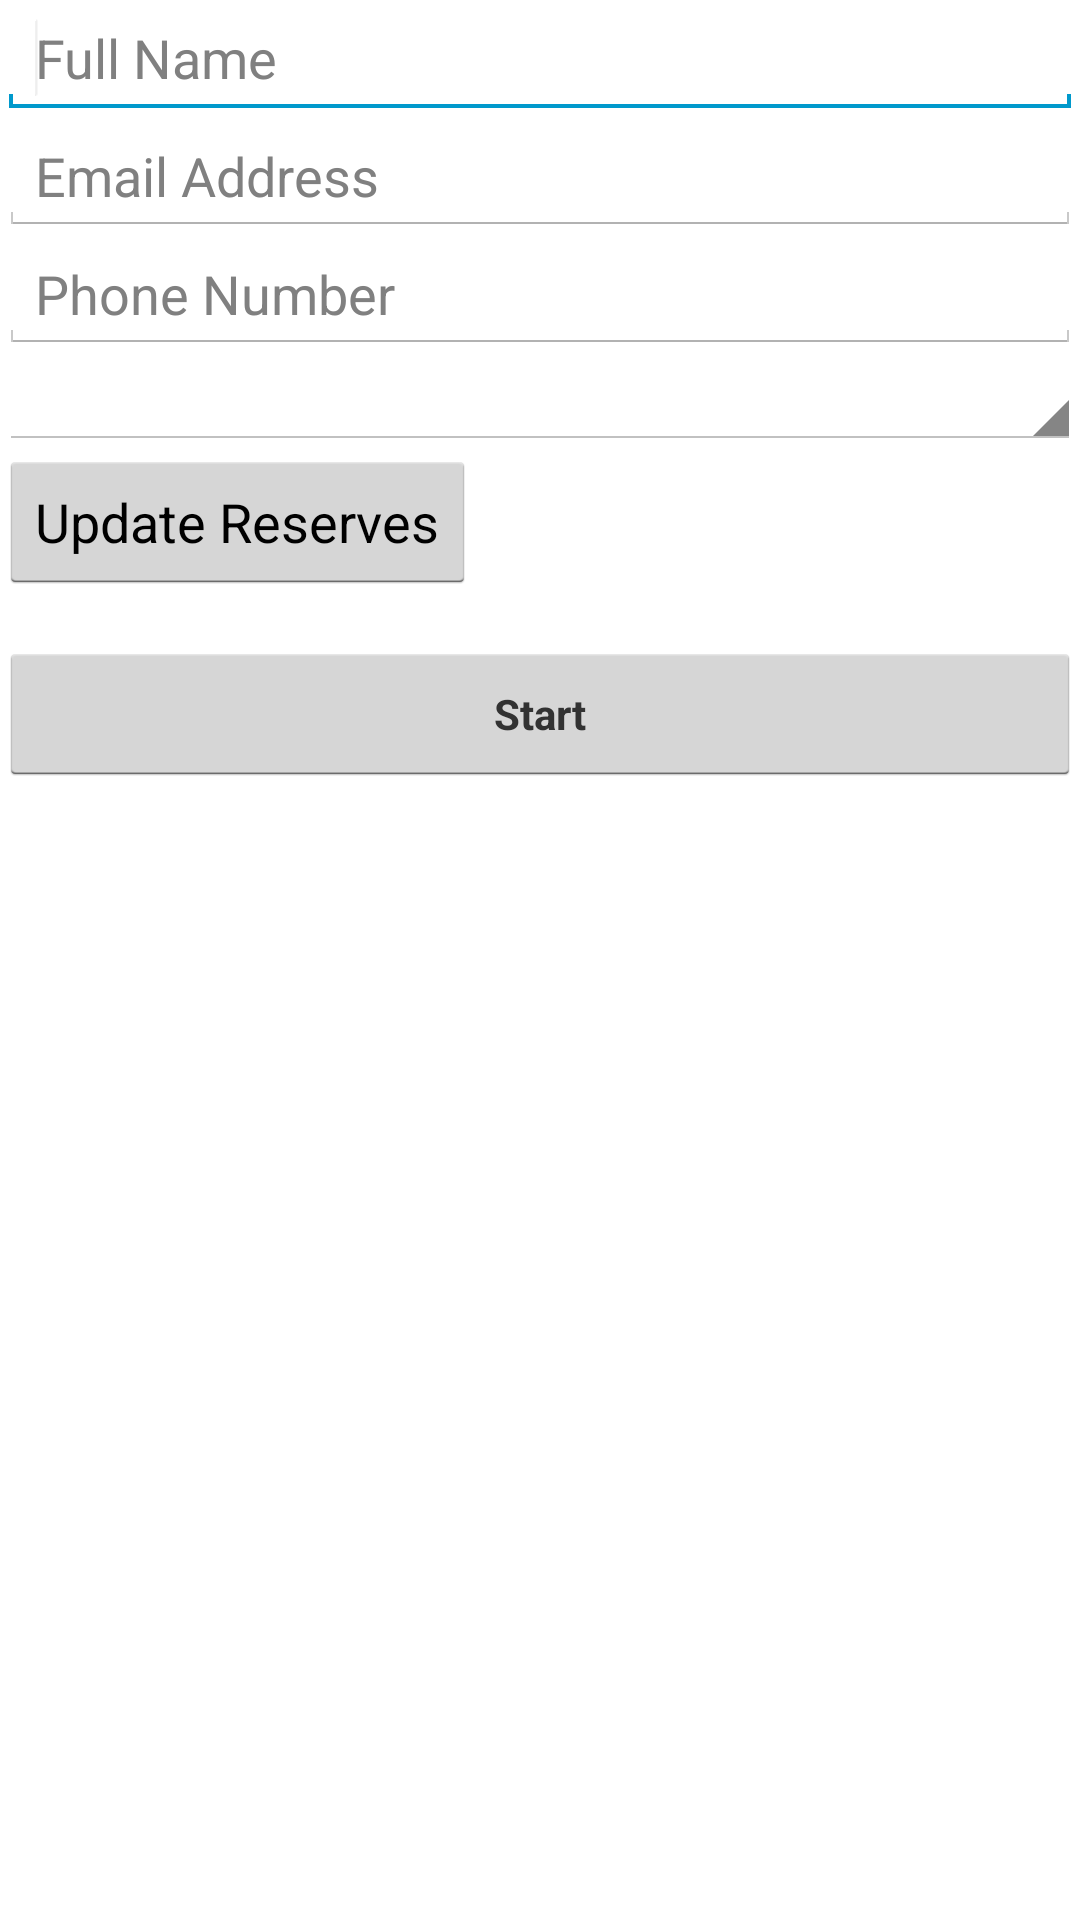

Android layout source for this screen:
<!-- AndroidManifest.xml: application theme Orange -->
<!-- res/layout/activity_user_data_view.xml -->
<LinearLayout xmlns:android="http://schemas.android.com/apk/res/android"
    xmlns:tools="http://schemas.android.com/tools"
    android:layout_width="match_parent"
    android:layout_height="match_parent"
    android:gravity="center_horizontal"
    android:orientation="vertical"
    android:paddingBottom="@dimen/activity_vertical_margin"
    android:paddingLeft="@dimen/activity_horizontal_margin"
    android:paddingRight="@dimen/activity_horizontal_margin"
    android:paddingTop="@dimen/activity_vertical_margin"
    tools:context="info.cormacbrady.rpsrec.UserDataScreen" >

    

    <ProgressBar
        android:id="@+id/login_progress"
        style="?android:attr/progressBarStyleLarge"
        android:layout_width="wrap_content"
        android:layout_height="wrap_content"
        android:layout_marginBottom="8dp"
        android:visibility="gone" />

    <ScrollView
        android:id="@+id/login_form"
        android:layout_width="match_parent"
        android:layout_height="match_parent" >

        <LinearLayout
            android:id="@+id/email_login_form"
            android:layout_width="match_parent"
            android:layout_height="336dp"
            android:orientation="vertical" >

            <EditText
                android:id="@+id/name"
                android:layout_width="match_parent"
                android:layout_height="wrap_content"
                android:ems="10"
                android:hint="@string/nameHint"
                android:inputType="textPersonName"
                android:maxLines="1" >

                <requestFocus />
            </EditText>

            <EditText
                android:id="@+id/email"
                android:layout_width="match_parent"
                android:layout_height="wrap_content"
                android:ems="10"
                android:hint="@string/emailHint"
                android:inputType="textEmailAddress"
                android:maxLines="1" />

            <EditText
                android:id="@+id/phone"
                android:layout_width="match_parent"
                android:layout_height="wrap_content"
                android:ems="10"
                android:hint="@string/phoneHint"
                android:inputType="phone"
                android:maxLength="13"
                android:maxLines="1" />

            <Spinner
                android:id="@+id/reserve_spinner"
                android:layout_width="match_parent"
                android:layout_height="wrap_content" />

            <Button
                android:id="@+id/update_reserves_button"
                android:layout_width="wrap_content"
                android:layout_height="wrap_content"
                android:text="@string/update_reserves_text" />

            <Button
                android:id="@+id/sign_up_button"
                style="?android:textAppearanceSmall"
                android:layout_width="match_parent"
                android:layout_height="0dp"
                android:layout_marginTop="16dp"
                android:layout_weight="5.70"
                android:text="@string/start"
                android:textStyle="bold" />
        </LinearLayout>

    </ScrollView>

</LinearLayout>
<!-- resources referenced by this layout -->
<resources>
  <string name="emailHint">Email Address</string>
  <string name="nameHint">Full Name</string>
  <string name="phoneHint">Phone Number</string>
  <string name="start">Start</string>
  <string name="update_reserves_text">Update Reserves</string>
  <style name="Orange" parent="@android:style/Theme.Holo.Light">
          <item name="android:actionBarStyle">@style/OrangeActionBar</item>
      </style>
  <style name="OrangeActionBar" parent="@android:style/Widget.Holo.Light.ActionBar">
          <item name="android:background">#FFD633</item>
      </style>
</resources>
